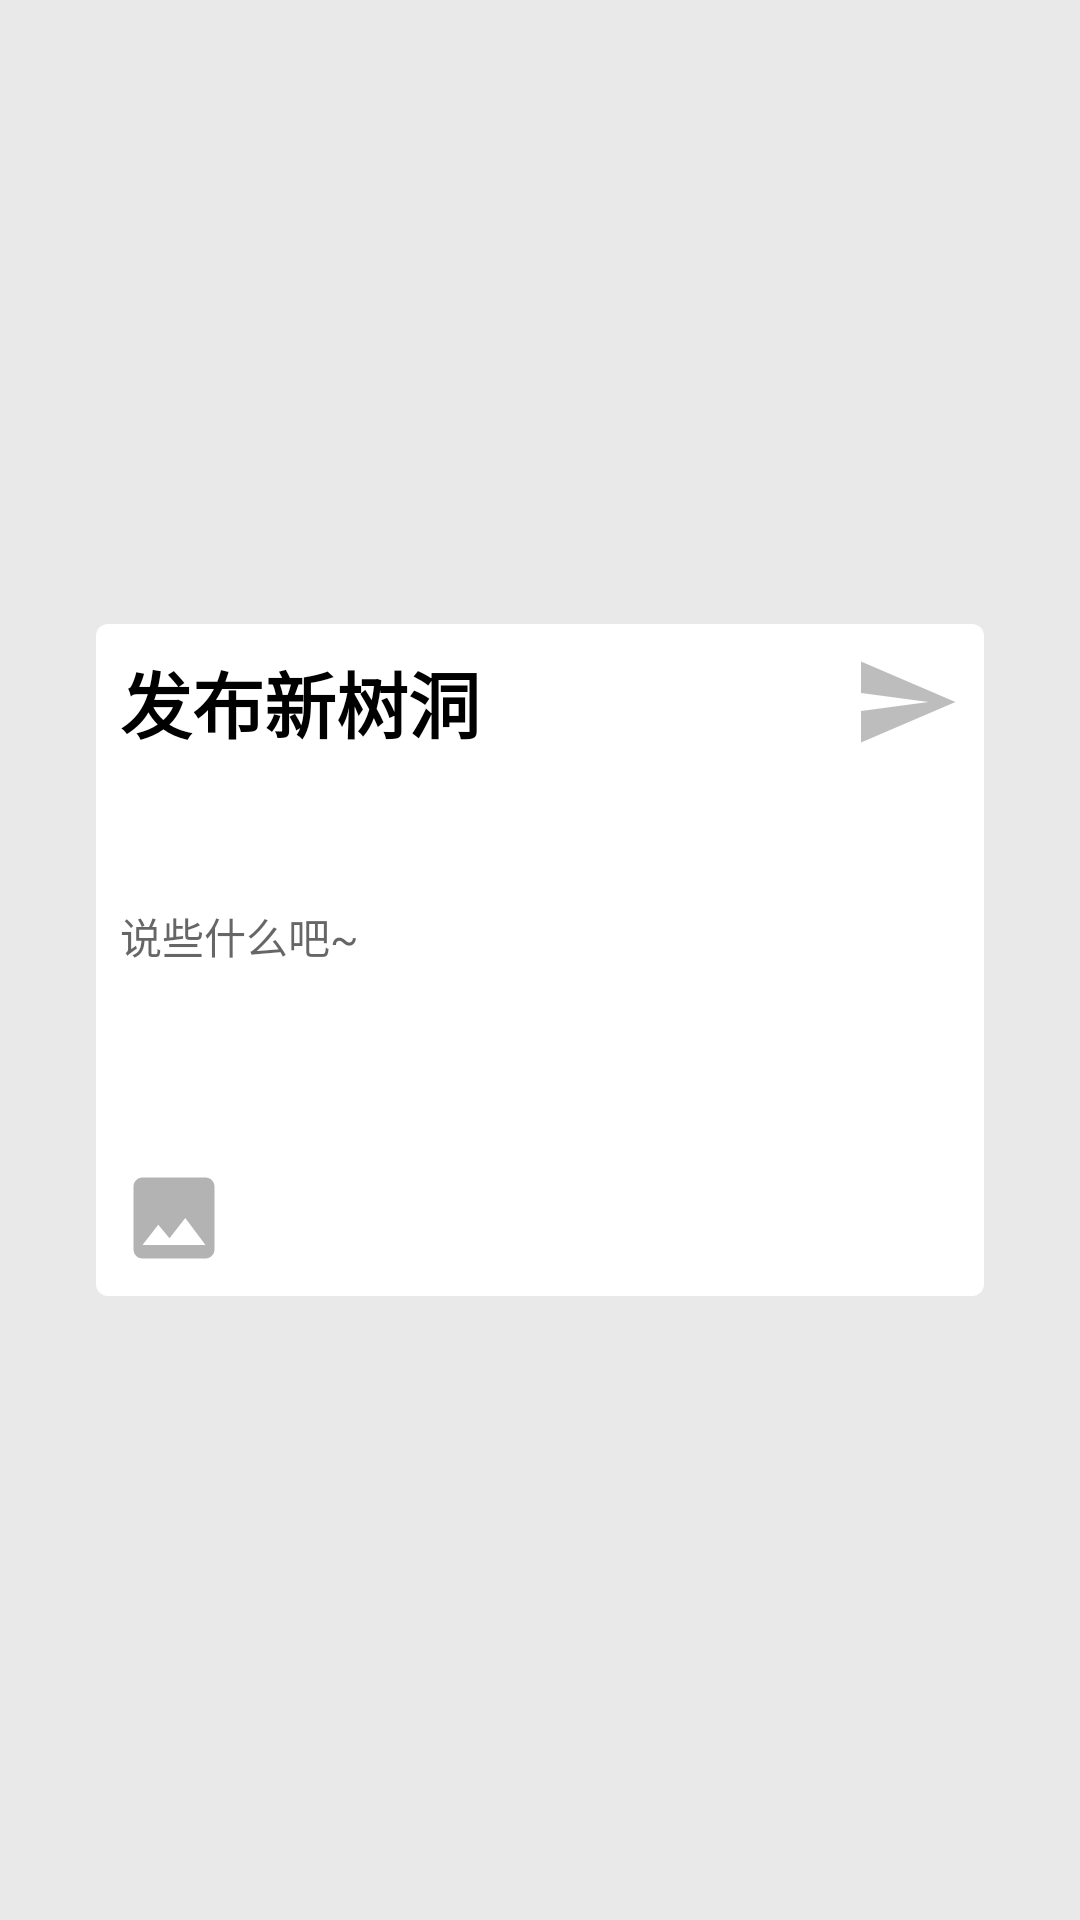

This screen was rendered from an Android layout file. Write that file and the resources it references.
<!-- AndroidManifest.xml: application theme Theme.PKUHole -->
<!-- res/layout/hole_post_frag.xml -->
<?xml version="1.0" encoding="utf-8"?>
<layout xmlns:android="http://schemas.android.com/apk/res/android">

    <data>

    </data>

    <FrameLayout
        android:layout_width="match_parent"
        android:layout_height="match_parent">

        <RelativeLayout
            android:id="@id/container"
            android:layout_width="match_parent"
            android:layout_height="wrap_content"
            android:layout_gravity="center"
            android:layout_marginStart="@dimen/dialog_margin"
            android:layout_marginEnd="@dimen/dialog_margin"
            android:background="@drawable/bg_dialog"
            android:orientation="vertical">

            <RelativeLayout
                android:id="@+id/container_input"
                android:layout_width="match_parent"
                android:layout_height="wrap_content"
                android:layout_alignParentTop="true"
                android:paddingLeft="@dimen/activity_horizontal_margin"
                android:paddingTop="@dimen/activity_vertical_margin"
                android:paddingRight="@dimen/activity_horizontal_margin"
                android:paddingBottom="@dimen/activity_vertical_margin">

                <RelativeLayout
                    android:id="@+id/container_title"
                    android:layout_width="match_parent"
                    android:layout_height="wrap_content"
                    android:layout_alignParentTop="true">

                    <TextView
                        android:layout_width="wrap_content"
                        android:layout_height="wrap_content"
                        android:layout_alignParentStart="true"
                        android:layout_centerVertical="true"
                        android:gravity="center"
                        android:text="@string/dialog_post_title"
                        android:textSize="24.0sp"
                        android:textStyle="bold" />

                    <ImageButton
                        android:id="@+id/btn_hole_post_send"
                        android:layout_width="wrap_content"
                        android:layout_height="wrap_content"
                        android:layout_alignParentEnd="true"
                        android:layout_centerVertical="true"
                        android:alpha="0.5"
                        android:background="@android:color/transparent"
                        android:src="@drawable/ic_send_black_36" />
                </RelativeLayout>

                <EditText
                    android:id="@+id/et_hole_post"
                    style="?android:attr/textViewStyle"
                    android:layout_width="wrap_content"
                    android:layout_height="wrap_content"
                    android:layout_below="@id/container_title"
                    android:layout_alignParentStart="true"
                    android:layout_alignParentEnd="true"
                    android:adjustViewBounds="true"
                    android:background="@null"
                    android:hint="说些什么吧~"
                    android:minHeight="120dp" />

                <ImageView
                    android:id="@+id/img_preview"
                    android:layout_width="120dp"
                    android:layout_height="120dp"
                    android:layout_below="@id/et_hole_post"
                    android:layout_alignParentStart="true"
                    android:scaleType="center"
                    android:visibility="gone" />
            </RelativeLayout>

            <LinearLayout
                android:id="@+id/container_addons"
                android:layout_width="match_parent"
                android:layout_height="wrap_content"
                android:layout_below="@id/container_input"
                android:background="@drawable/bg_dialog_addons"
                android:paddingTop="8dp"
                android:paddingBottom="8dp">

                <ImageButton
                    android:id="@+id/btn_hole_post_image"
                    android:layout_width="wrap_content"
                    android:layout_height="wrap_content"
                    android:layout_marginLeft="@dimen/activity_horizontal_margin"
                    android:layout_marginRight="@dimen/activity_horizontal_margin"
                    android:alpha="0.5"
                    android:background="@android:color/transparent"
                    android:src="@drawable/ic_insert_photo_black_36" />

                
                
                
                
                
                
                
            </LinearLayout>
        </RelativeLayout>
    </FrameLayout>
</layout>
<!-- resources referenced by this layout -->
<resources>
  <dimen name="activity_horizontal_margin">8dp</dimen>
  <dimen name="activity_vertical_margin">8dp</dimen>
  <dimen name="dialog_margin">32dp</dimen>
  <!-- drawable bg_dialog (drawable) -->
  <?xml version="1.0" encoding="utf-8"?>
  <shape android:shape="rectangle"
      xmlns:android="http://schemas.android.com/apk/res/android">
      <corners android:radius="@dimen/dialog_corners" />
      <solid android:color="?attr/colorSecondary" />
  </shape>
  <!-- drawable bg_dialog_addons (drawable) -->
  <?xml version="1.0" encoding="utf-8"?>
  <shape android:shape="rectangle"
      xmlns:android="http://schemas.android.com/apk/res/android">
      <corners android:bottomLeftRadius="@dimen/dialog_corners" android:bottomRightRadius="@dimen/dialog_corners" />
      <solid android:color="@color/dialogAddonsBackgroundColor" />
  </shape>
  <!-- drawable ic_insert_photo_black_36 (drawable) -->
  <vector xmlns:android="http://schemas.android.com/apk/res/android"
      android:width="36dp"
      android:height="36dp"
      android:viewportWidth="24"
      android:viewportHeight="24"
      android:tint="?attr/colorControlNormal">
    <path
        android:fillColor="@android:color/black"
        android:pathData="M21,19V5c0,-1.1 -0.9,-2 -2,-2H5c-1.1,0 -2,0.9 -2,2v14c0,1.1 0.9,2 2,2h14c1.1,0 2,-0.9 2,-2zM8.5,13.5l2.5,3.01L14.5,12l4.5,6H5l3.5,-4.5z"/>
  </vector>
  <!-- drawable ic_send_black_36 (drawable) -->
  <vector xmlns:android="http://schemas.android.com/apk/res/android"
      android:width="36dp"
      android:height="36dp"
      android:autoMirrored="true"
      android:tint="@color/gray_500"
      android:viewportWidth="24"
      android:viewportHeight="24">
      <path
          android:fillColor="@android:color/white"
          android:pathData="M2.01,21L23,12 2.01,3 2,10l15,2 -15,2z" />
  </vector>
  <string name="dialog_post_title">发布新树洞</string>
  <style name="Theme.PKUHole" parent="Theme.MaterialComponents.DayNight.DarkActionBar">
          
          
          
          <item name="colorPrimary">@color/red_900</item>
          <item name="colorPrimaryVariant">@color/red_700</item>
          <item name="colorOnPrimary">@color/white</item>
          
          <item name="colorSecondary">@color/white</item>
          <item name="colorSecondaryVariant">@color/gray_100</item>
          <item name="colorOnSecondary">@color/black</item>
          
          <item name="android:statusBarColor">?attr/colorPrimary</item>
          <item name="android:colorBackground">?attr/colorSecondaryVariant</item>
          <item name="android:textColor">?attr/colorOnSecondary</item>
  
          
          <item name="colorButtonNormal">@color/red_200</item>
  
  
          <item name="md_background_color">@color/gray_200</item>
  
      </style>
  <dimen name="dialog_corners">4dp</dimen>
  <color name="gray_500">#7B7B7B</color>
  <color name="red_900">#9A0001</color>
  <color name="red_700">#B61A15</color>
  <color name="white">#FFFFFF</color>
  <color name="gray_100">#E9E9E9</color>
  <color name="black">#000000</color>
  <color name="red_200">#E08E8A</color>
  <color name="gray_200">#D9D9D9</color>
</resources>
